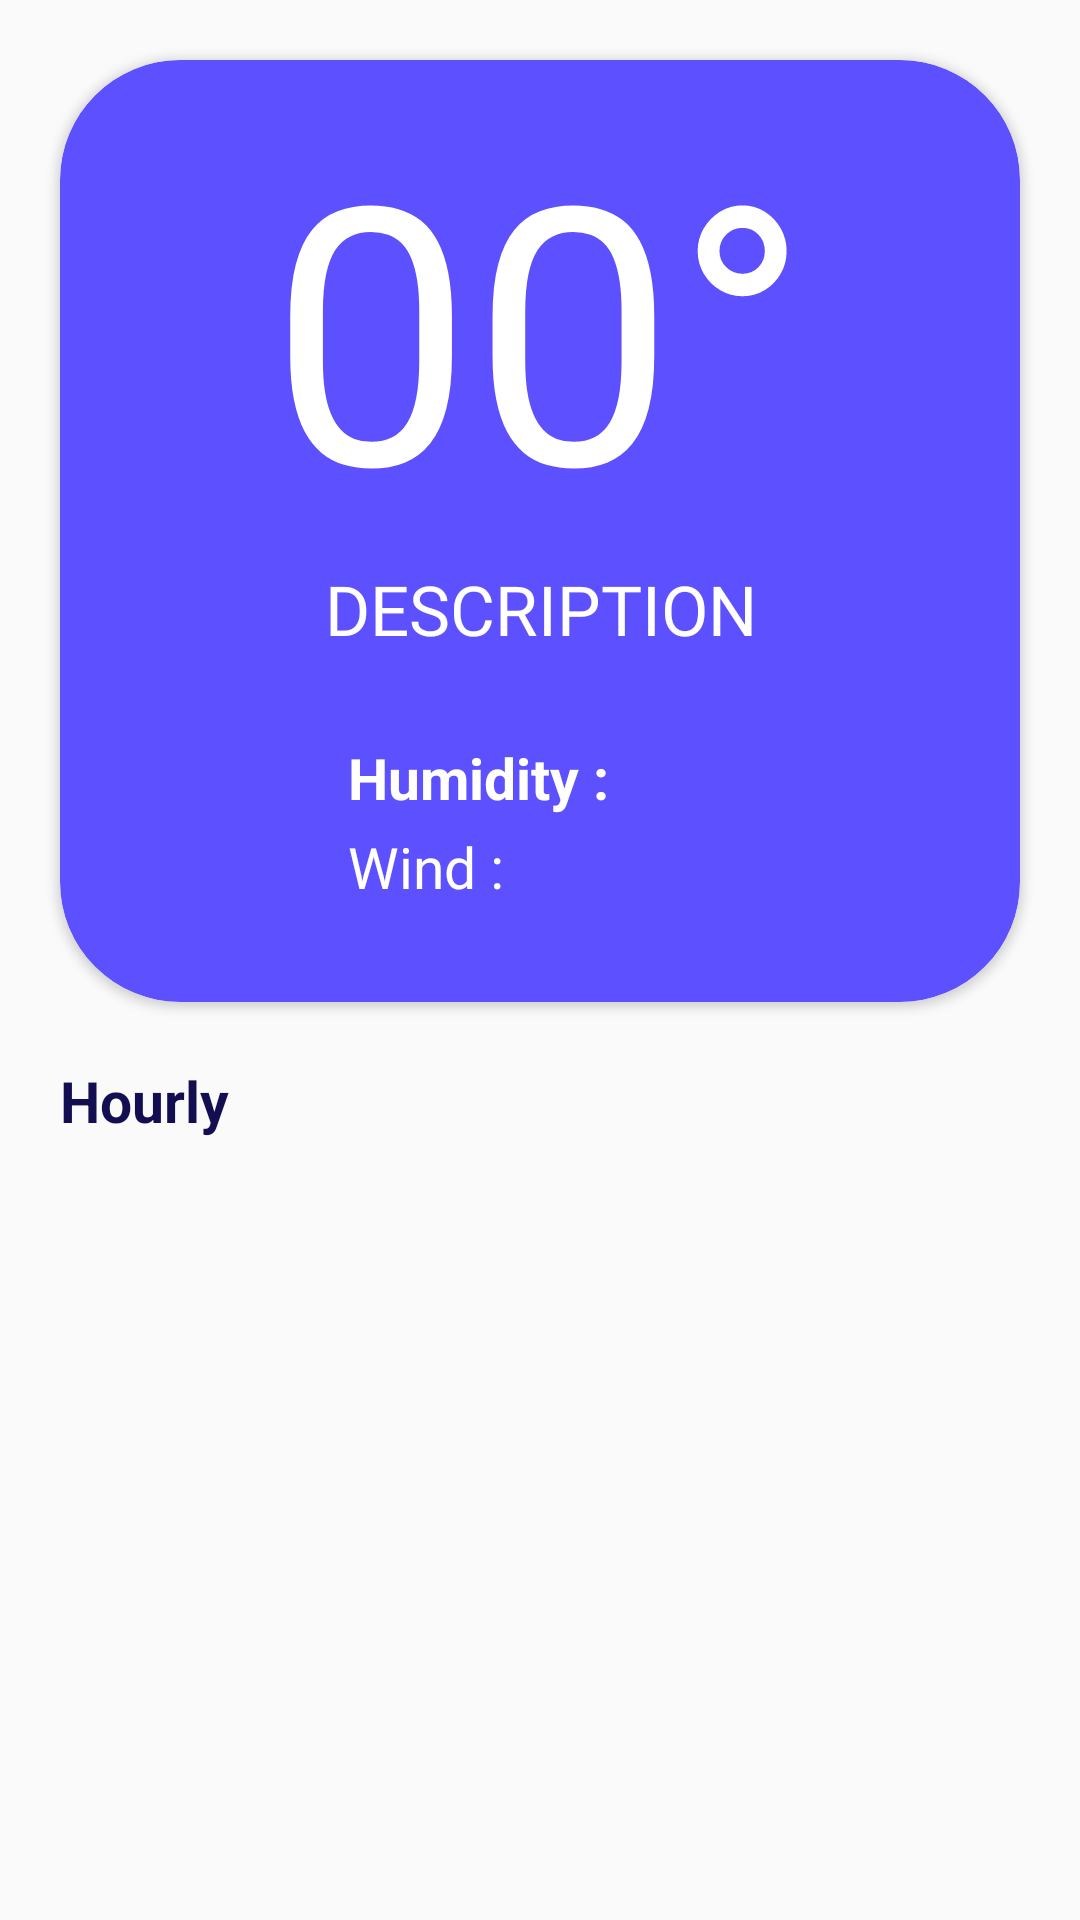

Write the Android layout XML for this screen, with the resource values it uses.
<!-- AndroidManifest.xml: application theme Theme.Weather -->
<!-- res/layout/today_frag.xml -->
<?xml version="1.0" encoding="utf-8"?>
<androidx.constraintlayout.widget.ConstraintLayout xmlns:android="http://schemas.android.com/apk/res/android"
    xmlns:app="http://schemas.android.com/apk/res-auto"
    xmlns:tools="http://schemas.android.com/tools"
    android:id="@+id/cslTodayWeather"
    android:layout_width="match_parent"
    android:layout_height="match_parent"
    android:background="@color/transparent">

    <androidx.cardview.widget.CardView
        android:id="@+id/cvToday"
        android:layout_width="match_parent"
        android:layout_height="@dimen/dimen_314"
        android:layout_marginStart="@dimen/dimen_20"
        android:layout_marginTop="@dimen/dimen_20"
        android:layout_marginEnd="@dimen/dimen_20"
        android:backgroundTint="@color/holo_blue"
        app:cardCornerRadius="@dimen/dimen_40"
        app:layout_constraintEnd_toEndOf="parent"
        app:layout_constraintStart_toStartOf="parent"
        app:layout_constraintTop_toTopOf="parent">

        <androidx.constraintlayout.widget.ConstraintLayout
            android:layout_width="match_parent"
            android:layout_height="match_parent">

            <ImageView
                android:id="@+id/imgWeatherIcon"
                android:layout_width="@dimen/dimen_150"
                android:layout_height="@dimen/dimen_150"
                android:layout_marginStart="@dimen/margin_250"
                android:layout_marginTop="@dimen/margin_200"
                android:contentDescription="@string/content_description"
                android:scaleX="1.5"
                android:scaleY="1.5"
                app:layout_constraintEnd_toEndOf="parent"
                app:layout_constraintStart_toStartOf="parent"
                app:layout_constraintTop_toTopOf="parent" />

            <TextView
                android:id="@+id/tvTemp"
                android:layout_width="wrap_content"
                android:layout_height="wrap_content"
                android:layout_marginTop="@dimen/pad_8"
                android:text="@string/temp_demo"
                android:textColor="@color/white"
                android:textSize="@dimen/font_120"
                app:layout_constraintEnd_toEndOf="parent"
                app:layout_constraintStart_toStartOf="parent"
                app:layout_constraintTop_toTopOf="parent"
                tools:ignore="SpUsage" />

            <TextView
                android:id="@+id/tvHumidityTitle"
                android:layout_width="wrap_content"
                android:layout_height="wrap_content"
                android:layout_marginStart="96dp"
                android:layout_marginTop="28dp"
                android:text="@string/humidity"
                android:textColor="@color/white"
                android:textSize="@dimen/font_19"
                android:textStyle="bold"
                app:layout_constraintStart_toStartOf="parent"
                app:layout_constraintTop_toBottomOf="@+id/tvDescription"
                tools:ignore="SpUsage" />

            <TextView
                android:id="@+id/tvWind"
                android:layout_width="wrap_content"
                android:layout_height="wrap_content"
                android:layout_marginStart="96dp"
                android:layout_marginTop="4dp"
                android:fontFamily="@font/opensan_bold"
                android:text="@string/wind"
                android:textColor="@color/white"
                android:textSize="@dimen/font_19"
                app:layout_constraintStart_toStartOf="parent"
                app:layout_constraintTop_toBottomOf="@+id/tvHumidityTitle"
                tools:ignore="SpUsage" />

            <TextView
                android:id="@+id/tvDescription"
                android:layout_width="wrap_content"
                android:layout_height="wrap_content"
                android:fontFamily="@font/opensan_regular"
                android:text="@string/description"
                android:textAllCaps="true"
                android:textColor="@color/white"
                android:textSize="@dimen/font_23"
                app:layout_constraintEnd_toEndOf="parent"
                app:layout_constraintHorizontal_bias="0.501"
                app:layout_constraintStart_toStartOf="parent"
                app:layout_constraintTop_toBottomOf="@+id/tvTemp" />
        </androidx.constraintlayout.widget.ConstraintLayout>
    </androidx.cardview.widget.CardView>

    <TextView
        android:id="@+id/tvNext4days"
        android:layout_width="wrap_content"
        android:layout_height="wrap_content"
        android:layout_margin="@dimen/margin_20"
        android:text="@string/next_4_days"
        android:textColor="@color/blue_ocean"
        android:textSize="@dimen/font_19"
        android:textStyle="bold"
        app:layout_constraintStart_toStartOf="parent"
        app:layout_constraintTop_toBottomOf="@+id/cvToday"
        tools:ignore="SpUsage" />

    <androidx.recyclerview.widget.RecyclerView
        android:id="@+id/rvNext4days"
        android:layout_width="match_parent"
        android:layout_height="wrap_content"
        android:layout_marginStart="@dimen/margin_20"
        android:layout_marginTop="@dimen/margin_20"
        android:layout_marginBottom="@dimen/margin_20"
        android:overScrollMode="never"
        app:layout_constraintEnd_toEndOf="parent"
        app:layout_constraintStart_toStartOf="parent"
        app:layout_constraintTop_toBottomOf="@+id/tvNext4days" />
</androidx.constraintlayout.widget.ConstraintLayout>
<!-- resources referenced by this layout -->
<resources>
  <color name="blue_ocean">#130E51</color>
  <color name="holo_blue">#5D50FE</color>
  <color name="transparent">#00FFFFFF</color>
  <color name="white">#FFFFFFFF</color>
  <dimen name="dimen_150">150dp</dimen>
  <dimen name="dimen_20">20dp</dimen>
  <dimen name="dimen_314">314dp</dimen>
  <dimen name="dimen_40">40dp</dimen>
  <dimen name="font_120">120dp</dimen>
  <dimen name="font_19">19dp</dimen>
  <dimen name="font_23">23sp</dimen>
  <dimen name="margin_20">20dp</dimen>
  <dimen name="margin_200">200dp</dimen>
  <dimen name="margin_250">250dp</dimen>
  <dimen name="pad_8">8dp</dimen>
  <string name="content_description">contentDescription</string>
  <string name="description">Description</string>
  <string name="humidity">Humidity : </string>
  <string name="next_4_days">Hourly</string>
  <string name="temp_demo">00°</string>
  <string name="wind">Wind : </string>
  <style name="Theme.Weather" parent="Theme.Design.Light.NoActionBar">
          
          <item name="colorPrimary">@color/purple_200</item>
          <item name="colorPrimaryVariant">@color/purple_700</item>
          <item name="colorOnPrimary">@color/white</item>
          
          <item name="colorSecondary">@color/teal_200</item>
          <item name="colorSecondaryVariant">@color/teal_700</item>
          <item name="colorOnSecondary">@color/black</item>
          
          <item name="android:statusBarColor" tools:targetApi="l">?attr/colorPrimaryVariant</item>
          
  
      </style>
  <color name="purple_200">#FFBB86FC</color>
  <color name="purple_700">#FF3700B3</color>
  <color name="teal_200">#FF03DAC5</color>
  <color name="teal_700">#FF018786</color>
  <color name="black">#FF000000</color>
</resources>
